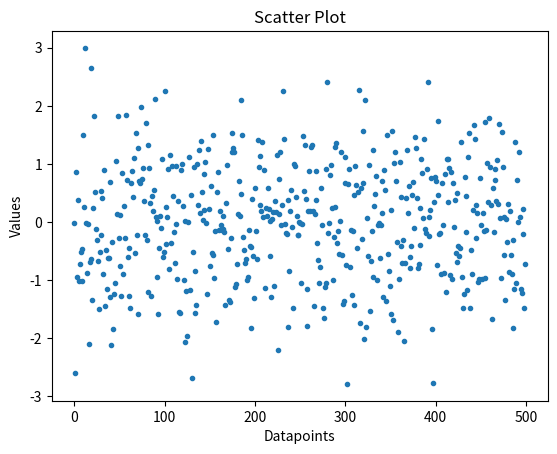
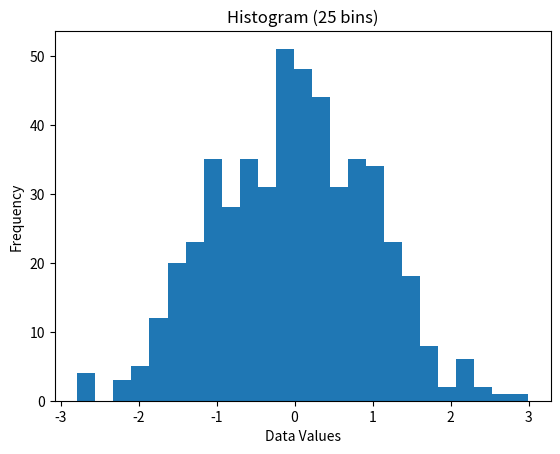
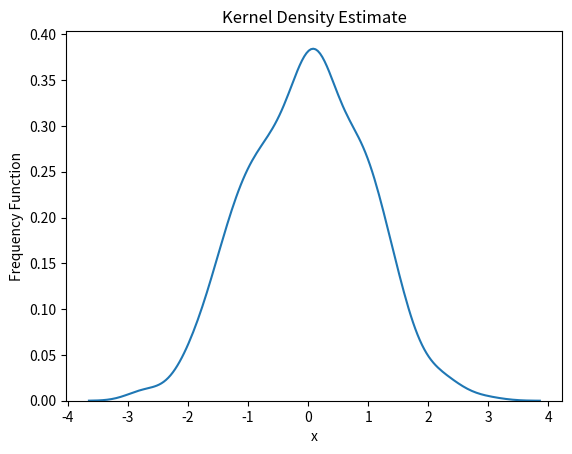
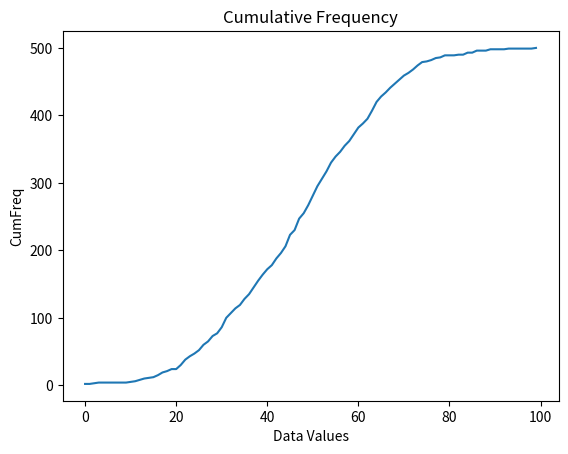
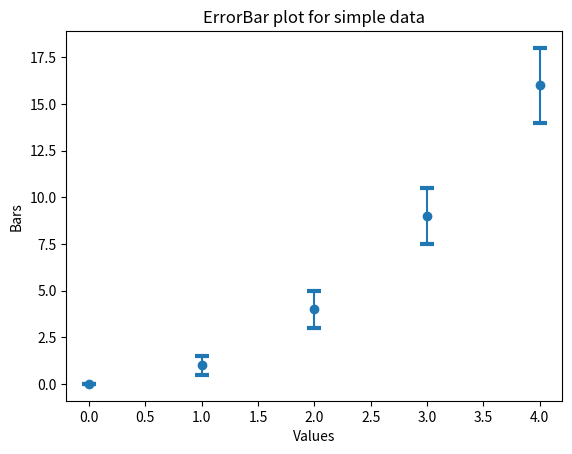
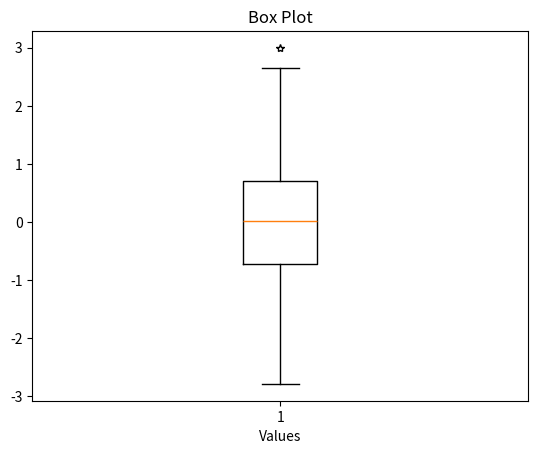
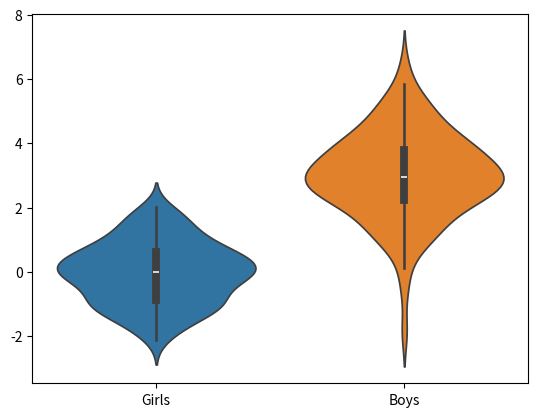
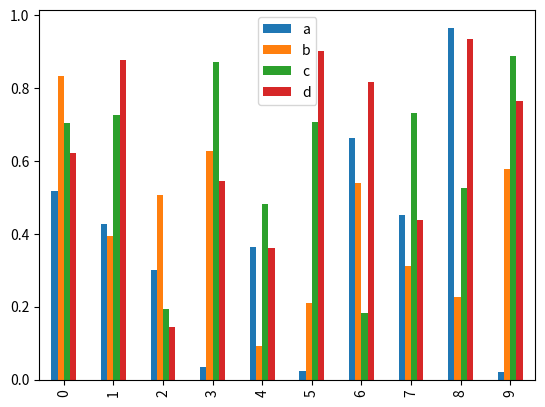
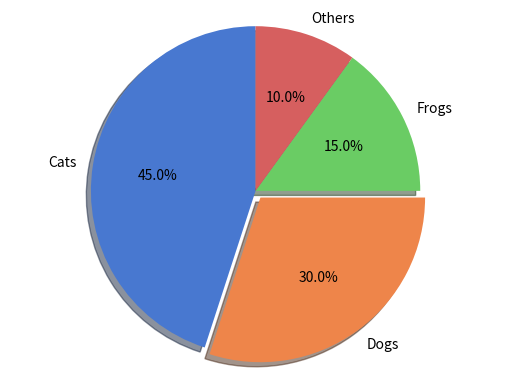

Here is the Python script that generated these plots, in order:
# Import standard packages

import numpy as np
import matplotlib.pyplot as plt
import pandas as pd
import scipy.stats as stats
import seaborn as sns


def univariate_plots(plot_type, x=None):
    fig = plt.figure()
    ax = fig.add_subplot(111)
    if plot_type == 'scatter':
        ax.plot(x, '.')
        plt.title('Scatter Plot')
        plt.xlabel('Datapoints')
        plt.ylabel('Values')
        plt.show()
    elif plot_type == 'histogram':
        ax.hist(x, bins=25)
        plt.title('Histogram (25 bins)')
        plt.xlabel('Data Values')
        plt.ylabel('Frequency')
        plt.show()
    elif plot_type == 'kde':
        sns.kdeplot(x)
        plt.title('Kernel Density Estimate')
        plt.xlabel('x')
        plt.ylabel('Frequency Function')
        plt.show()
    elif plot_type == 'cumfreq':
        ax.plot(stats.cumfreq(x, numbins=100)[0])
        plt.title('Cumulative Frequency')
        plt.xlabel('Data Values')
        plt.ylabel('CumFreq')
        plt.show()
    elif plot_type == 'errorbar':
        index = np.arange(5)
        y = index**2
        errorBar = index/2  # just for demonstration
        ax.errorbar(index, y, yerr=errorBar, fmt='o', capsize=5, capthick=3)
        plt.title('ErrorBar plot for simple data')
        plt.xlabel('Values')
        plt.ylabel('Bars')
        plt.show()
    elif plot_type == 'boxplot':
        ax.boxplot(x, sym='*')
        plt.title('Box Plot')
        plt.xlabel('Values')
        plt.show()
    elif plot_type == 'violin':
        # Generate the data
        nd1 = stats.norm
        data1 = nd1.rvs(size=(100))
        nd2 = stats.norm(loc=3, scale=1.5)
        data2 = nd2.rvs(size=(100))

        # Use pandas and the seaborn package for violin plot
        df = pd.DataFrame({'Girls':data1, 'Boys':data2})
        sns.violinplot(df)
        plt.show()
    elif plot_type == 'groupedbarcharts':
        df = pd.DataFrame(np.random.rand(10, 4),
                          columns=['a', 'b', 'c', 'd'])
        df.plot(kind='bar', grid=False)
        plt.show()
    elif plot_type == 'pie':
        txt_labels = 'Cats', 'Dogs', 'Frogs', 'Others'
        fractions = [45, 30, 15, 10]
        offsets = (0, 0.05, 0, 0)
        ax.pie(fractions, explode=offsets, labels=txt_labels,
               autopct='%1.1f%%', shadow=True, startangle=90,
               colors=sns.color_palette('muted'))
        plt.axis('equal')
        plt.show()



# Generate the data
data = np.random.randn(500)

# Plot command start ----------------------

# Scatter plot
univariate_plots('scatter', x=data)

# Histogram
univariate_plots('histogram', x=data)

# Kernel Density Estimate (KDE) plot
univariate_plots('kde', x=data)

# Cumulative Frequencies Plot
univariate_plots('cumfreq', x=data)

# Error Bar plot
univariate_plots('errorbar', x=data)

# Box Plots
univariate_plots('boxplot', x=data)

# Violin Plot
univariate_plots('violin')

# Grouped Bar Charts
univariate_plots('groupedbarcharts')

# Pie Charts
univariate_plots('pie')
# Plot command end ------------------------

